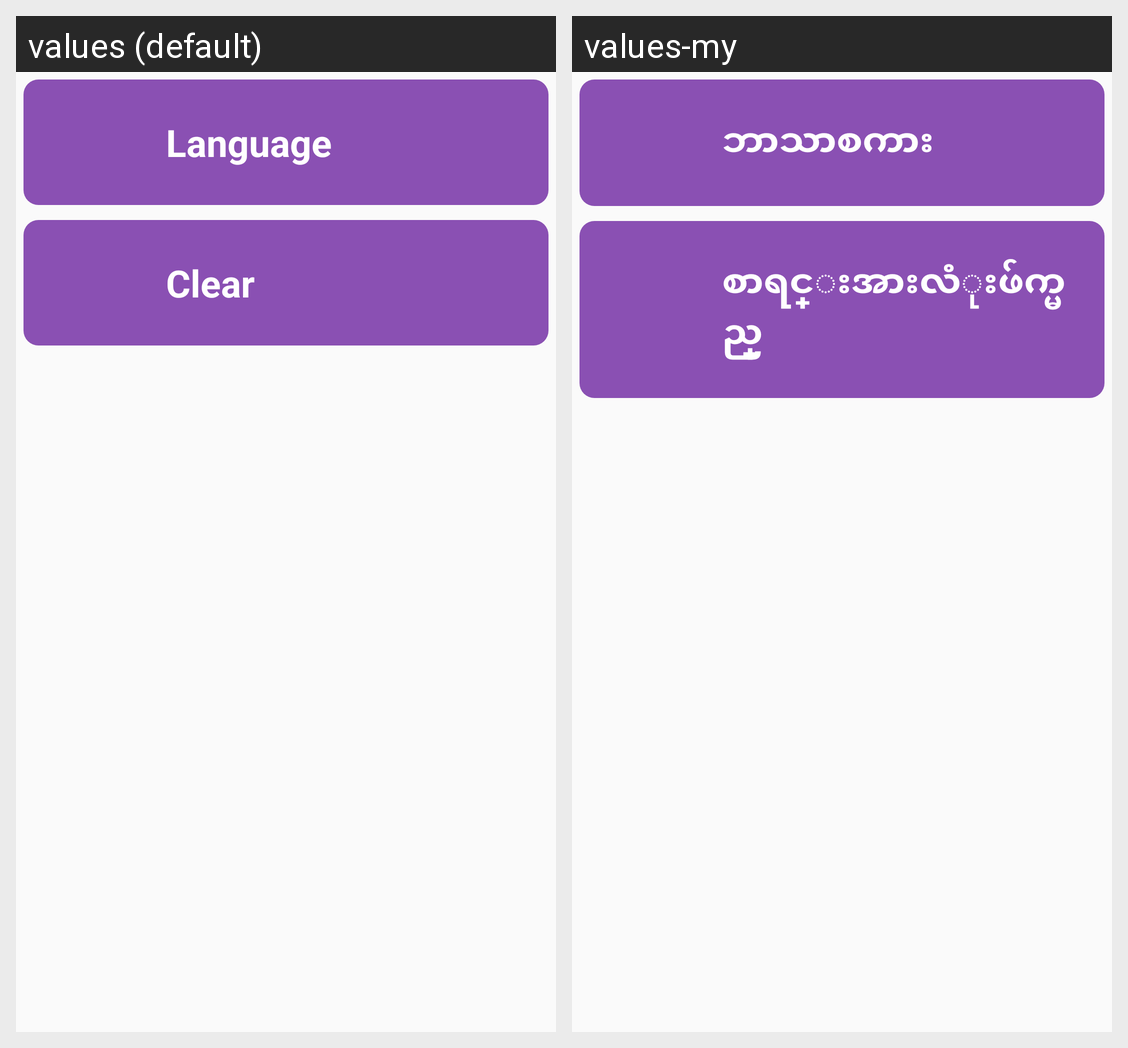

Here is an Android app screen in its default locale and in the app's own translations. Write out the translated-string differences for the strings that appear on this screen.
Android screen res/layout/fragment_setting.xml rendered under 2 locales, left to right: values (default), values-my. Device: Nexus 5 (rendered at 1080×1920; each locale shown at half size, 540×960, under a caption strip naming it); theme AppTheme.
Strings drawn on this screen, with the default value and each locale's value (text and hints the layout hard-codes, and strings that could not be matched under every locale, appear in the picture but are not listed):

language
  values: Language
  values-my: ဘာသာစကား

clear_data
  values: Clear
  values-my: စာရင္းအားလံုးဖ်က္မည္
